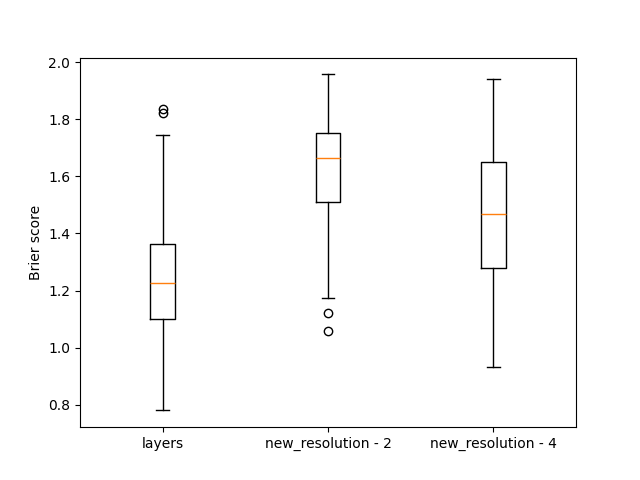

Values plotted in this chart, from the file beside it:
, layers, new_resolution - 2, new_resolution - 4
0, 1.484, 1.517, 1.077
1, 0.9323, 1.668, 1.679
2, 1.156, 1.742, 1.777
3, 1.506, 1.64, 1.551
4, 1.002, 1.839, 1.351
5, 1.317, 1.418, 1.021
6, 1.028, 1.796, 1.696
7, 1.235, 1.696, 1.73
8, 1.198, 1.442, 1.212
9, 1.201, 1.645, 1.638
10, 1.007, 1.286, 1.379
11, 1.215, 1.718, 1.482
12, 1.117, 1.61, 1.236
13, 1.543, 1.664, 1.658
14, 1.301, 1.363, 1.84
15, 1.386, 1.663, 1.345
16, 1.32, 1.538, 1.424
17, 1.212, 1.812, 1.745
18, 1.157, 1.353, 1.739
19, 1.569, 1.531, 1.279
20, 0.9198, 1.564, 1.465
21, 1.046, 1.703, 1.441
22, 0.8558, 1.6, 1.387
23, 1.588, 1.689, 1.82
24, 1.231, 1.885, 1.497
25, 1.386, 1.716, 1.64
26, 1.271, 1.344, 1.202
27, 1.35, 1.341, 1.271
28, 1.021, 1.713, 1.69
29, 1.173, 1.653, 1.717
30, 0.9418, 1.767, 1.588
31, 1.102, 1.737, 1.344
32, 1.222, 1.593, 1.689
33, 1.266, 1.44, 1.068
34, 1.316, 1.947, 1.725
35, 1.487, 1.752, 1.586
36, 1.048, 1.778, 1.432
37, 1.447, 1.72, 1.539
38, 1.537, 1.478, 1.759
39, 1.397, 1.73, 1.838
40, 1.301, 1.542, 1.448
41, 0.9254, 1.6, 1.585
42, 1.124, 1.555, 1.653
43, 0.8569, 1.06, 1.045
44, 1.567, 1.901, 1.582
45, 1.279, 1.632, 1.568
46, 1.11, 1.798, 1.58
47, 1.143, 1.416, 1.003
48, 1.543, 1.757, 1.691
49, 1.021, 1.429, 1.556
50, 0.78, 1.681, 1.318
51, 1.366, 1.824, 1.633
52, 1.334, 1.7, 1.413
53, 1.394, 1.396, 1.128
54, 1.838, 1.752, 1.565
55, 1.344, 1.409, 1.845
56, 1.155, 1.375, 1.227
57, 1.362, 1.773, 1.726
58, 1.182, 1.434, 1.266
59, 1.481, 1.829, 1.62
... 140 more rows
